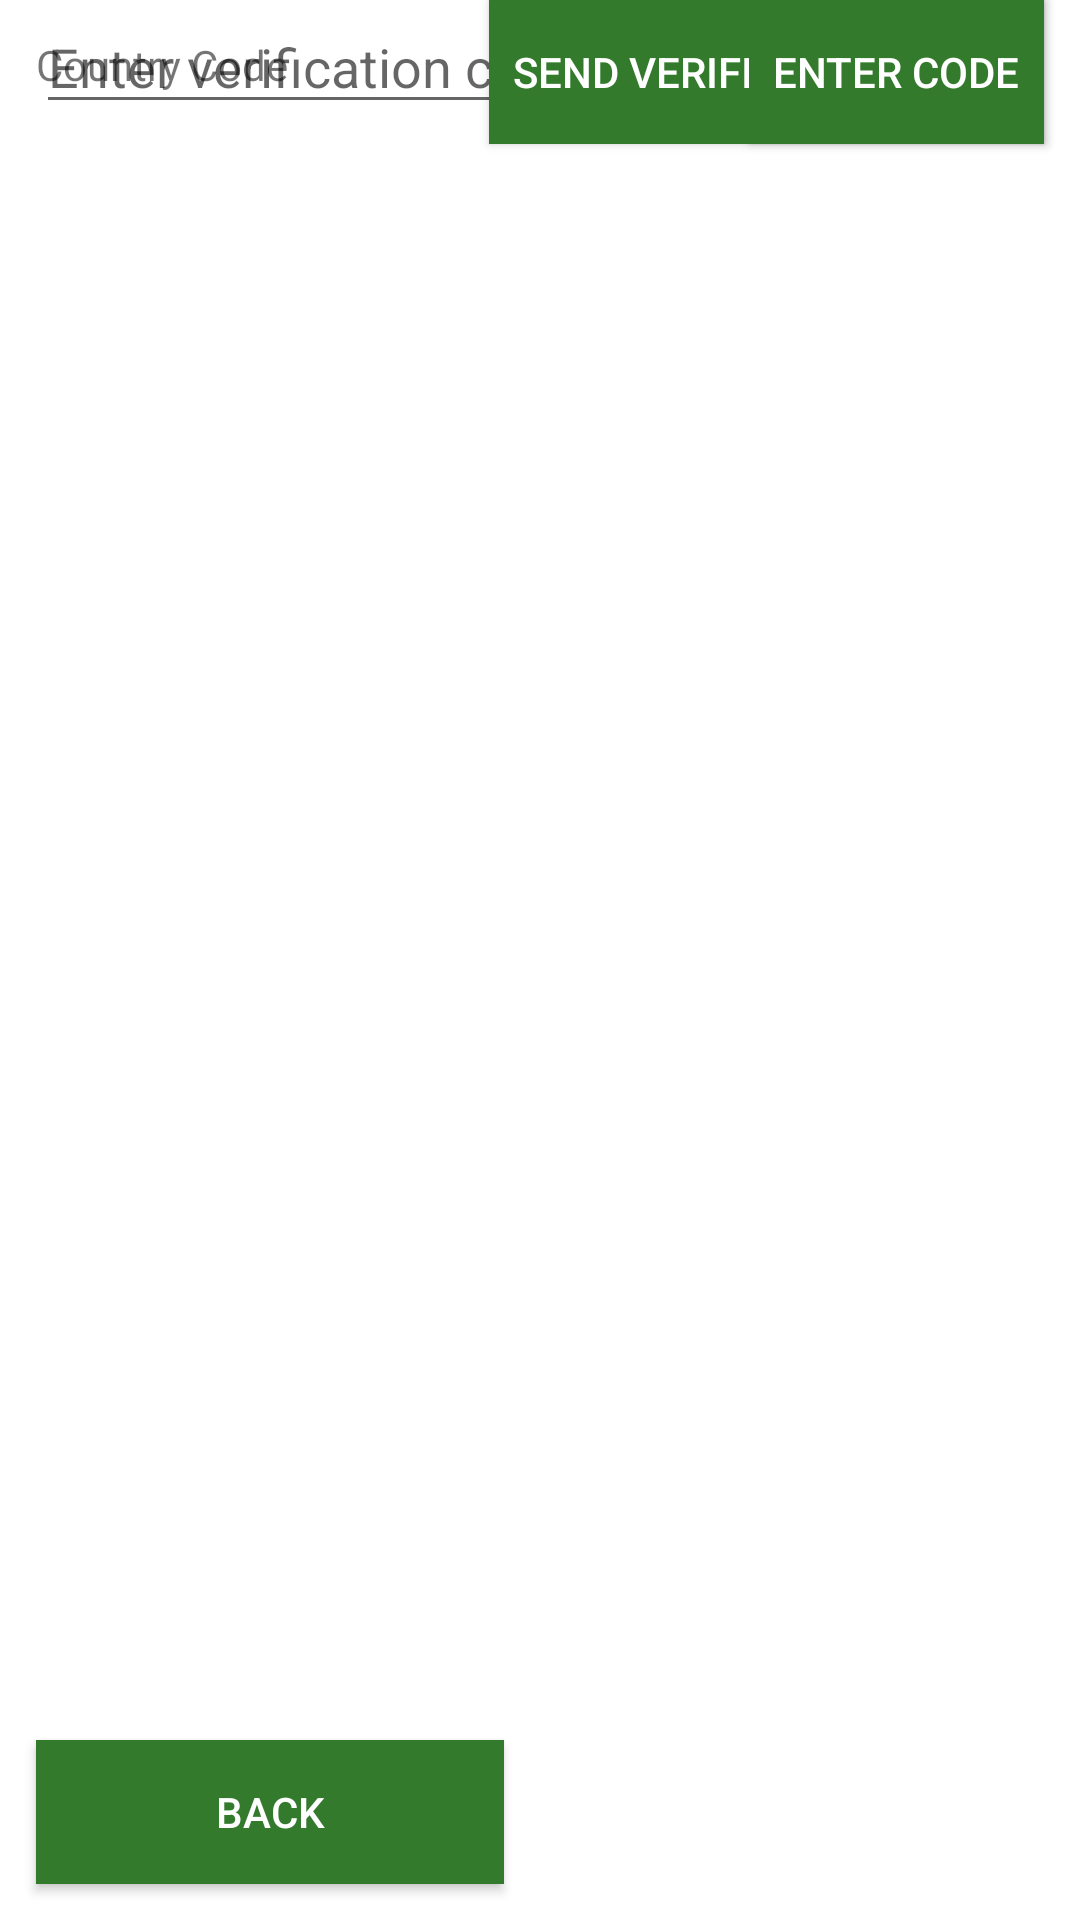

Reconstruct the res/layout file that produces this screen, plus the resources it refers to.
<!-- AndroidManifest.xml: application theme AppTheme -->
<!-- res/layout/fragment_number_verification.xml -->
<androidx.constraintlayout.widget.ConstraintLayout xmlns:android="http://schemas.android.com/apk/res/android"
    xmlns:app="http://schemas.android.com/apk/res-auto"
    xmlns:tools="http://schemas.android.com/tools"
    android:layout_width="match_parent"
    android:layout_height="match_parent"
    android:background="@color/colorSecondaryLight"
    tools:context="com.lendsumapp.lendsum.ui.NumberVerificationFragment">

    

    <TextView
        android:id="@+id/country_code_tv"
        android:layout_width="wrap_content"
        android:layout_height="wrap_content"
        android:fontFamily="@font/roboto_medium"
        android:layout_margin="12dp"
        android:text="@string/country_code"
        app:layout_constraintEnd_toEndOf="parent"
        app:layout_constraintStart_toStartOf="parent"
        app:layout_constraintTop_toTopOf="parent"
        app:layout_constraintVertical_bias="0"
        app:layout_constraintHorizontal_bias="0"
        app:layout_constraintVertical_chainStyle="packed" />

    <EditText
        android:id="@+id/number_verification_phone_et"
        style="@style/EditTextTheme"
        android:hint="@string/enter_phone_number"
        android:inputType="phone"
        android:layout_width="0dp"
        app:layout_constraintEnd_toEndOf="parent"
        tools:ignore="Autofill" />

    <Button
        android:id="@+id/number_verification_send_code_btn"
        style="@style/ButtonTheme"
        android:text="@string/send_verification_code"
        app:layout_constraintBottom_toTopOf="@+id/number_verification_code_et"
        app:layout_constraintEnd_toEndOf="parent"
        app:layout_constraintStart_toStartOf="parent" />

    <EditText
        android:id="@+id/number_verification_code_et"
        style="@style/EditTextTheme"
        android:hint="@string/enter_verification_code"
        android:inputType="number"
        app:layout_constraintBottom_toTopOf="@+id/number_verification_verify_code_btn"
        app:layout_constraintEnd_toEndOf="parent"
        app:layout_constraintStart_toStartOf="parent"
        app:layout_constraintTop_toBottomOf="@+id/number_verification_send_code_btn"
        tools:ignore="Autofill" />

    <Button
        android:id="@+id/number_verification_verify_code_btn"
        style="@style/ButtonTheme"
        android:text="@string/enter_code"
        app:layout_constraintBottom_toBottomOf="parent"
        app:layout_constraintEnd_toEndOf="parent"
        app:layout_constraintStart_toStartOf="parent"
        app:layout_constraintTop_toBottomOf="@+id/number_verification_code_et" />
    

    <Button
        android:id="@+id/number_verification_back_btn"
        style="@style/ButtonTheme"
        android:layout_width="0dp"
        android:text="@string/cap_back"
        app:layout_constraintBottom_toBottomOf="parent"
        app:layout_constraintEnd_toStartOf="@+id/number_verification_next_btn"
        app:layout_constraintStart_toStartOf="parent"
        app:layout_constraintTop_toTopOf="parent"
        app:layout_constraintVertical_bias="1" />

    <Button
        android:id="@+id/number_verification_next_btn"
        style="@style/ButtonTheme"
        android:layout_width="0dp"
        android:text="@string/next"
        android:visibility="invisible"
        app:layout_constraintBottom_toBottomOf="@+id/number_verification_back_btn"
        app:layout_constraintEnd_toEndOf="parent"
        app:layout_constraintStart_toEndOf="@+id/number_verification_back_btn"
        app:layout_constraintTop_toTopOf="@+id/number_verification_back_btn" />

</androidx.constraintlayout.widget.ConstraintLayout>
<!-- resources referenced by this layout -->
<resources>
  <color name="colorSecondaryLight">#FFFFFF</color>
  <string name="cap_back">Back</string>
  <string name="country_code">Country Code</string>
  <string name="enter_code">Enter Code</string>
  <string name="enter_phone_number">Phone Number</string>
  <string name="enter_verification_code">Enter verification code</string>
  <string name="next">Next</string>
  <string name="send_verification_code">Send verification code</string>
  <style name="ButtonTheme">
          <item name="android:layout_height">wrap_content</item>
          <item name="android:layout_width">wrap_content</item>
          <item name="android:layout_margin">12dp</item>
          <item name="android:padding">8dp</item>
          <item name="android:background">@color/colorPrimary</item>
          <item name="android:textColor">@color/colorSecondaryLight</item>
          <item name="layout_constraintHorizontal_bias">1</item>
          <item name="android:outlineProvider">bounds</item>
          <item name="android:elevation">2dp</item>
      </style>
  <style name="EditTextTheme">
          <item name="android:layout_height">wrap_content</item>
          <item name="android:layout_width">match_parent</item>
          <item name="android:layout_margin">12dp</item>
      </style>
  <style name="AppTheme" parent="Theme.AppCompat.Light.NoActionBar">
          
          <item name="colorPrimary">@color/colorPrimary</item>
          <item name="colorPrimaryDark">@color/colorPrimaryDark</item>
          <item name="colorAccent">@color/colorAccentBlack</item>
      </style>
  <color name="colorPrimary">#337a2c</color>
  <color name="colorPrimaryDark">#004d00</color>
  <color name="colorAccentBlack">#000000</color>
</resources>
